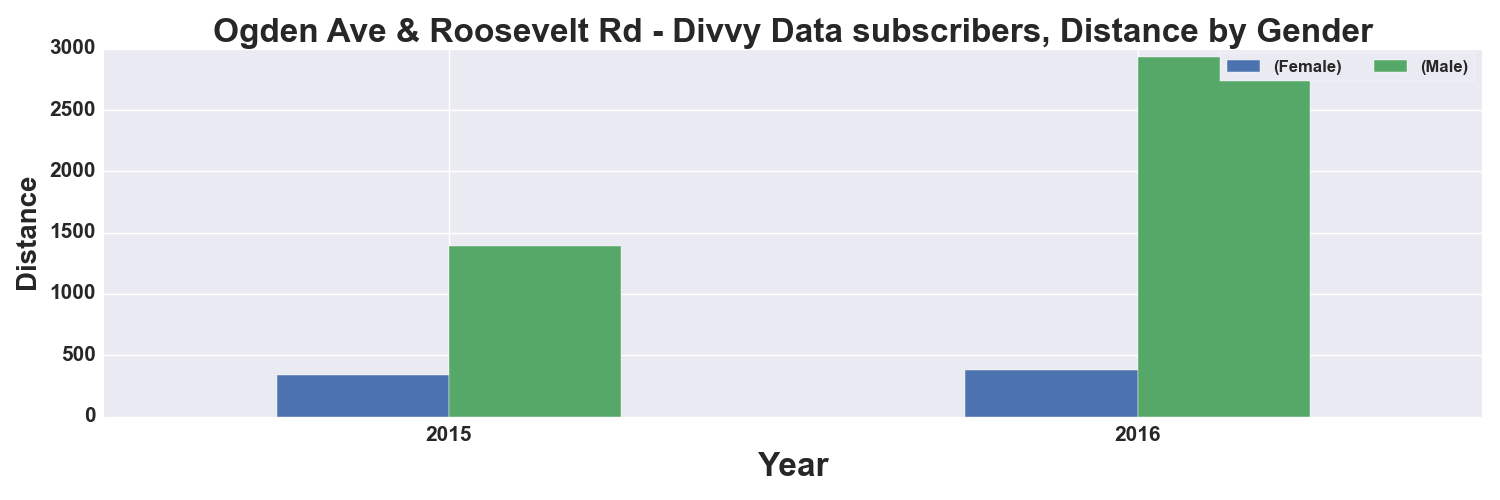

Values plotted in this chart, from the file beside it:
, START TIME YEAR, DISTANCE_Miles, DISTANCE_Miles
GENDER, , Female, Male
0, 2015, 343.0, 1391
1, 2016, 381.0, 2935
